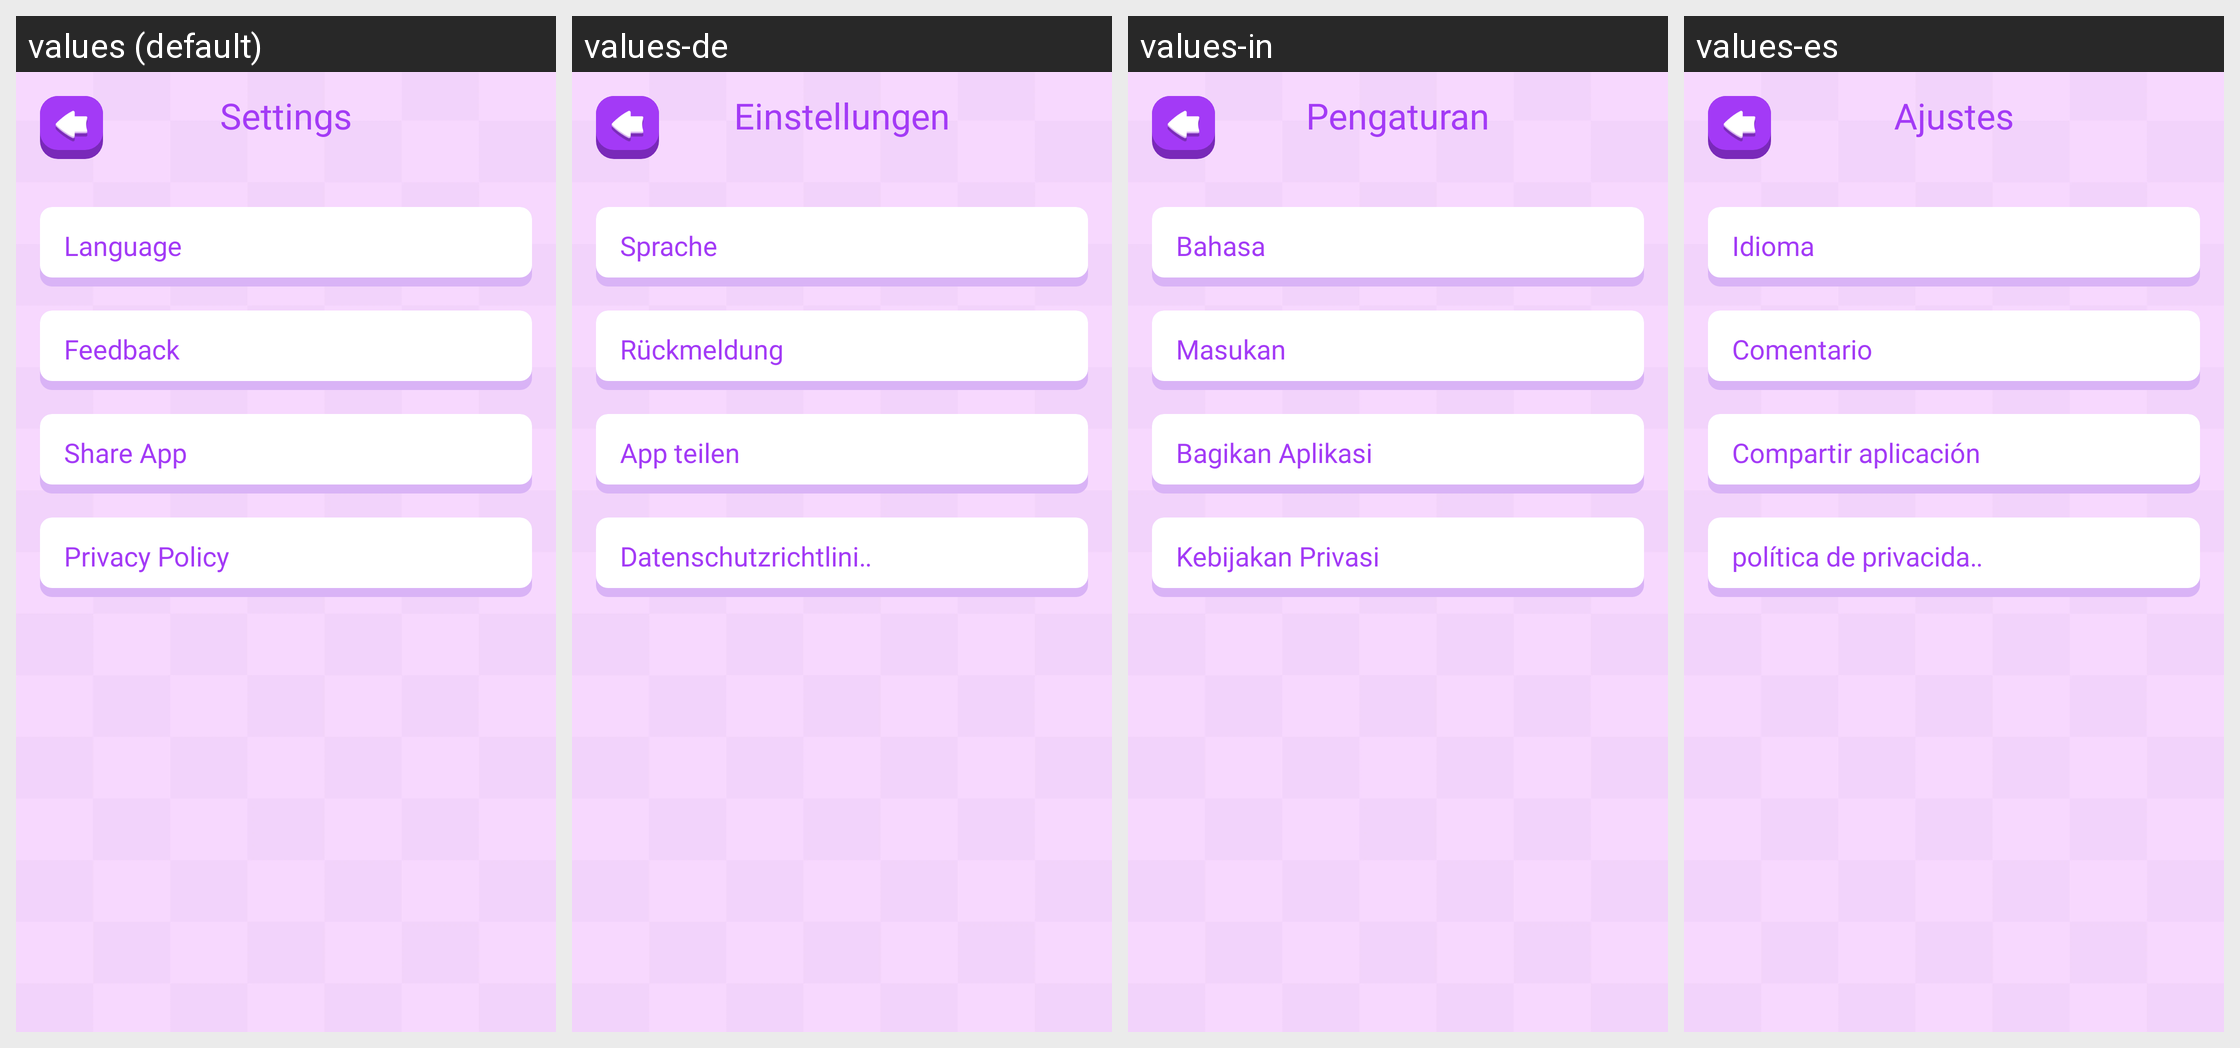

Strings drawn on this Android screen and how each of the app's shown locales translates them:
Android screen res/layout/activity_setting.xml rendered under 4 locales, left to right: values (default), values-de, values-in, values-es. Device: Nexus 5 (rendered at 1080×1920; each locale shown at half size, 540×960, under a caption strip naming it); theme Theme.BaseProject.
Other locales in the repository, not shown: values-ar, values-bn, values-fr, values-hi, values-it, values-ko, values-pt, values-ru.
Strings drawn on this screen, with the default value and each locale's value (text and hints the layout hard-codes, and strings that could not be matched under every locale, appear in the picture but are not listed):

settings
  values: Settings
  values-de: Einstellungen
  values-in: Pengaturan
  values-es: Ajustes

language
  values: Language
  values-de: Sprache
  values-in: Bahasa
  values-es: Idioma

feedback
  values: Feedback
  values-de: Rückmeldung
  values-in: Masukan
  values-es: Comentario

share_app
  values: Share App
  values-de: App teilen
  values-in: Bagikan Aplikasi
  values-es: Compartir aplicación

privacy_policy
  values: Privacy Policy
  values-de: Datenschutzrichtlinie
  values-in: Kebijakan Privasi
  values-es: política de privacidad
